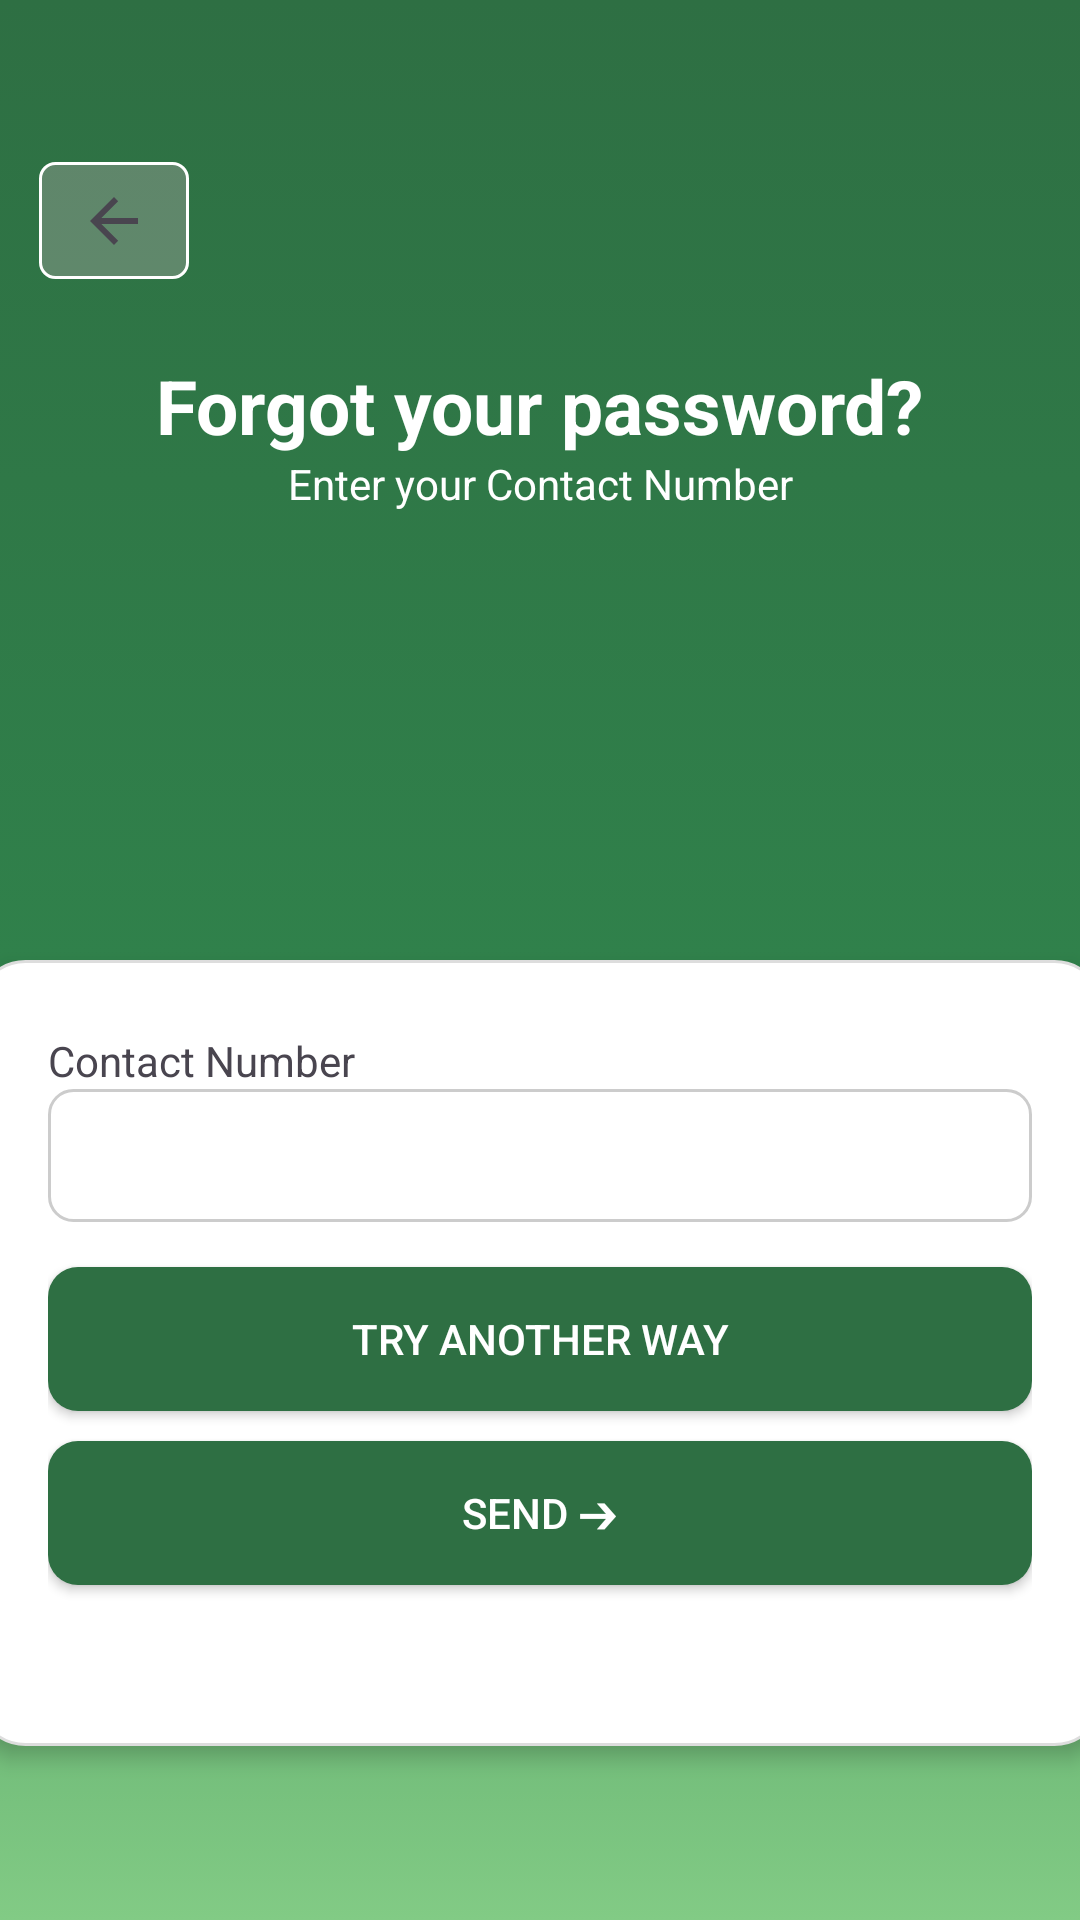

Reconstruct the res/layout file that produces this screen, plus the resources it refers to.
<!-- AndroidManifest.xml: application theme Theme.RFID -->
<!-- res/layout/activity_forgot_number.xml -->
<?xml version="1.0" encoding="utf-8"?>
<androidx.constraintlayout.widget.ConstraintLayout xmlns:android="http://schemas.android.com/apk/res/android"
    xmlns:app="http://schemas.android.com/apk/res-auto"
    xmlns:tools="http://schemas.android.com/tools"
    android:id="@+id/main"
    android:layout_width="match_parent"
    android:layout_height="match_parent"
    android:background="@drawable/gradient_background"
    tools:context=".forgot_number">

    <TextView
        android:id="@+id/textView8"
        android:layout_width="wrap_content"
        android:layout_height="wrap_content"
        android:text="@string/rfid"
        app:layout_constraintBottom_toBottomOf="parent"
        app:layout_constraintEnd_toEndOf="parent"
        app:layout_constraintHorizontal_bias="0.573"
        app:layout_constraintStart_toStartOf="parent"
        app:layout_constraintTop_toTopOf="parent"
        app:layout_constraintVertical_bias="0.541" />

    <TextView
        android:id="@+id/textView4"
        android:layout_width="wrap_content"
        android:layout_height="wrap_content"
        android:text="@string/entrnum"
        app:layout_constraintBottom_toBottomOf="parent"
        app:layout_constraintEnd_toEndOf="parent"
        app:layout_constraintHorizontal_bias="0.501"
        app:layout_constraintStart_toStartOf="parent"
        app:layout_constraintTop_toTopOf="parent"
        app:layout_constraintVertical_bias="0.244" />

    <TextView
        android:id="@+id/textView3"
        android:layout_width="wrap_content"
        android:layout_height="wrap_content"
        android:text="@string/forgot_page"
        android:textStyle="bold"
        app:layout_constraintBottom_toBottomOf="parent"
        app:layout_constraintEnd_toEndOf="parent"
        app:layout_constraintHorizontal_bias="0.502"
        app:layout_constraintStart_toStartOf="parent"
        app:layout_constraintTop_toTopOf="parent"
        app:layout_constraintVertical_bias="0.195" />

    <ImageView
        android:id="@+id/imageView"
        android:layout_width="82dp"
        android:layout_height="83dp"
        app:layout_constraintBottom_toBottomOf="parent"
        app:layout_constraintEnd_toEndOf="parent"
        app:layout_constraintHorizontal_bias="0.347"
        app:layout_constraintStart_toStartOf="parent"
        app:layout_constraintTop_toTopOf="parent"
        app:layout_constraintVertical_bias="0.543"
        app:srcCompat="@drawable/signin_logo" />

    <LinearLayout
        android:id="@+id/linearLayout"
        android:layout_width="376dp"
        android:layout_height="262dp"
        android:layout_margin="16dp"
        android:background="@drawable/form"
        android:elevation="4dp"
        android:orientation="vertical"
        android:padding="24dp"
        app:layout_constraintBottom_toBottomOf="parent"
        app:layout_constraintEnd_toEndOf="parent"
        app:layout_constraintHorizontal_bias="0.507"
        app:layout_constraintStart_toStartOf="parent"
        app:layout_constraintTop_toTopOf="parent"
        app:layout_constraintVertical_bias="0.879">

        <TextView
            android:id="@+id/textView10"
            android:layout_width="match_parent"
            android:layout_height="wrap_content"
            android:text="@string/num" />

        <EditText
            android:id="@+id/editTextNumber"
            android:layout_width="match_parent"
            android:layout_height="wrap_content"
            android:ems="10"
            android:background="@drawable/edit_textbg"
            android:inputType="number" />

        <Button
            android:id="@+id/btn_another"
            android:layout_width="match_parent"
            android:layout_height="wrap_content"
            android:layout_marginTop="15dp"
            android:background="@drawable/button_style"
            android:text="@string/try_anther" />

        <Button
            android:id="@+id/button3"
            android:layout_width="match_parent"
            android:layout_height="wrap_content"
            android:layout_marginTop="10dp"
            android:background="@drawable/button_style"
            android:text="@string/send" />
    </LinearLayout>

    <ImageButton
        android:id="@+id/backButton"
        android:layout_width="50dp"
        android:layout_height="39dp"
        android:background="@drawable/backbtn"
        app:layout_constraintBottom_toBottomOf="parent"
        app:layout_constraintEnd_toEndOf="parent"
        app:layout_constraintHorizontal_bias="0.042"
        app:layout_constraintStart_toStartOf="parent"
        app:layout_constraintTop_toTopOf="parent"
        app:layout_constraintVertical_bias="0.09"
        app:srcCompat="?attr/homeAsUpIndicator" />


</androidx.constraintlayout.widget.ConstraintLayout>
<!-- resources referenced by this layout -->
<resources>
  <!-- drawable backbtn (drawable) -->
  <?xml version="1.0" encoding="utf-8"?>
  <selector xmlns:android="http://schemas.android.com/apk/res/android">
      <item>
          <shape>
              <solid android:color="#62AFA7A7"/>
              <stroke android:color="@color/white"
                  android:width="3px"/>
              <corners android:radius="15px"/>
          </shape>
      </item>
  </selector>
  <!-- drawable button_style (drawable) -->
  <?xml version="1.0" encoding="utf-8"?>
  <selector xmlns:android="http://schemas.android.com/apk/res/android">
      <item>
          <shape>
              <solid android:color="@color/green"/>
              <corners android:radius="10dp"/>
          </shape>
      </item>
  </selector>
  <!-- drawable edit_textbg (drawable) -->
  <?xml version="1.0" encoding="utf-8"?>
  <selector xmlns:android="http://schemas.android.com/apk/res/android">
  
      <item>
      <shape>
              <solid android:color="#FFFFFF" />
              <stroke
                  android:width="1dp"
                  android:color="#CCCCCC" />
  
              <corners android:radius="8dp" />
  
              <padding
                  android:left="12dp"
                  android:top="10dp"
                  android:right="12dp"
                  android:bottom="10dp" />
          </shape>
  </item>
  
  </selector>
  <!-- drawable form (drawable) -->
  <?xml version="1.0" encoding="utf-8"?>
  <selector xmlns:android="http://schemas.android.com/apk/res/android">
      <item>
      <shape>
          <solid android:color="#FFFFFF" />
          <corners android:radius="16dp" />
          <stroke
              android:width="1dp"
              android:color="#DDDDDD" />
      </shape>
      </item>
  
  </selector>
  <!-- drawable gradient_background (drawable) -->
  <?xml version="1.0" encoding="utf-8"?>
  <selector xmlns:android="http://schemas.android.com/apk/res/android">
      <item>
          <shape>
              <gradient
                  android:angle="15"
                  android:startColor="#2E6F43"
                  android:centerColor="#30814B"
                  android:endColor="#82CB85"
                  android:type="linear"
                  />
          </shape>
      </item>
  
  </selector>
  <!-- drawable signin_logo: png bitmap (drawable, 47190 bytes) -->
  <string name="entrnum"><font color="white">Enter your Contact Number</font></string>
  <string name="forgot_page">
          <font size="25">
              <font color="white">
                  Forgot your password?
              </font>
          </font>
      </string>
  <string name="num">Contact Number</string>
  <string name="rfid"><font color="white">RFID Application</font></string>
  <string name="send"><font color="white">Send ➔</font></string>
  <string name="try_anther"><font color="white">try another way</font></string>
  <style name="Theme.RFID" parent="Base.Theme.RFID" />
  <color name="white">#FFFFFFFF</color>
  <color name="green">#2E6F43</color>
  <style name="Base.Theme.RFID" parent="Theme.Material3.DayNight.NoActionBar">
          
          
      </style>
</resources>
